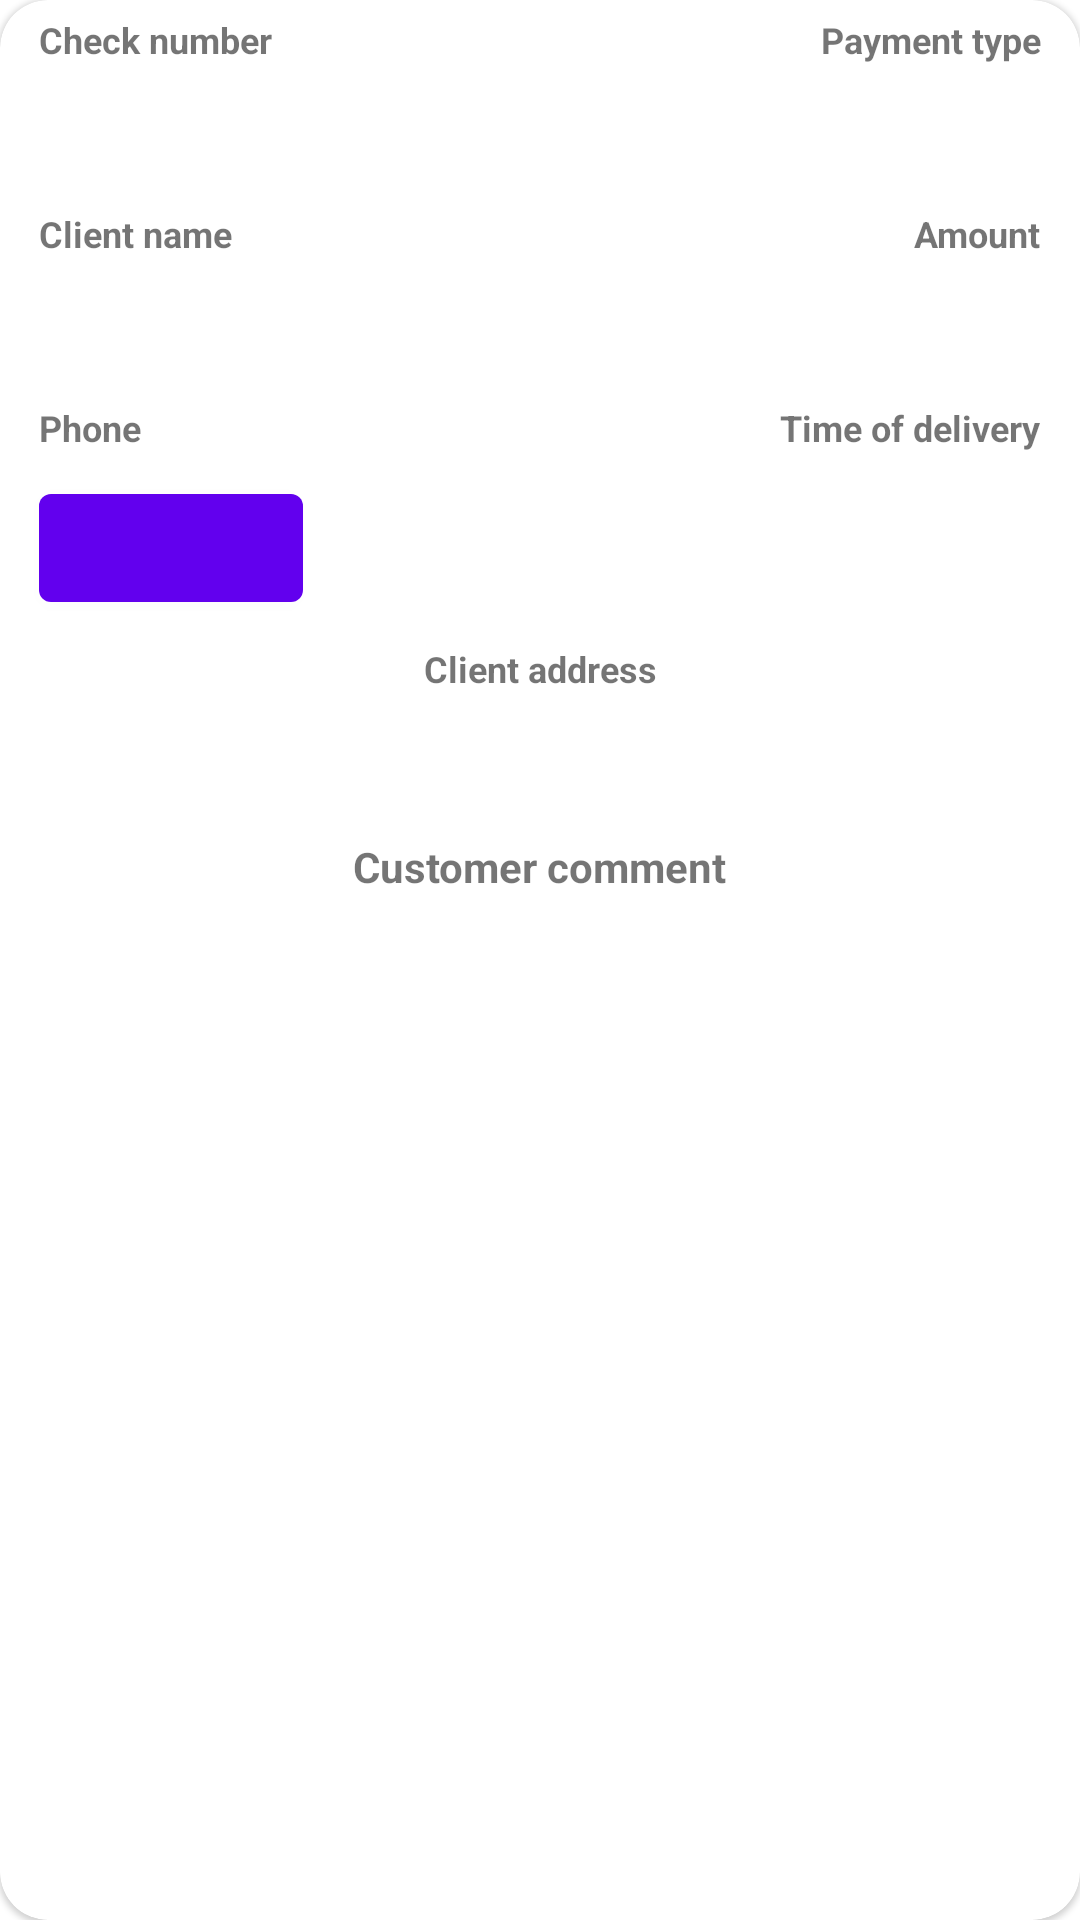

Reconstruct the res/layout file that produces this screen, plus the resources it refers to.
<!-- AndroidManifest.xml: application theme Theme.LogisticDelivery -->
<!-- res/layout/fragment_orders_history_item.xml -->
<?xml version="1.0" encoding="utf-8"?>
<com.google.android.material.card.MaterialCardView xmlns:android="http://schemas.android.com/apk/res/android"
    xmlns:app="http://schemas.android.com/apk/res-auto"
    xmlns:tools="http://schemas.android.com/tools"
    android:layout_width="match_parent"
    android:layout_height="wrap_content"
    android:layout_margin="10dp"
    app:cardCornerRadius="16dp">

    <androidx.constraintlayout.widget.ConstraintLayout
        android:layout_width="match_parent"
        android:layout_height="400dp"
        android:layout_margin="5dp" >
<com.google.android.material.textview.MaterialTextView
            android:id="@+id/text_view_comment_history"
            android:layout_width="0dp"
            android:layout_height="wrap_content"
            android:layout_marginStart="8dp"
            android:layout_marginTop="8dp"
            android:layout_marginEnd="8dp"
            android:textSize="18sp"
            app:layout_constraintEnd_toEndOf="parent"
            app:layout_constraintStart_toStartOf="parent"
            app:layout_constraintTop_toBottomOf="@+id/text_view_comment_client_text_history"
            tools:text="Комментарий клиента222" />

        <TextView
            android:id="@+id/text_view_comment_client_text_history"
            android:layout_width="wrap_content"
            android:layout_height="wrap_content"
            android:layout_marginTop="16dp"
            android:text="@string/CommentClient"
            android:textSize="14sp"
            android:textStyle="bold"
            android:visibility="visible"
            app:layout_constraintEnd_toEndOf="parent"
            app:layout_constraintStart_toStartOf="parent"
            app:layout_constraintTop_toBottomOf="@+id/text_view_adress_history" />

        <TextView
            android:id="@+id/text_view_adress_client_text_history"
            android:layout_width="wrap_content"
            android:layout_height="wrap_content"
            android:layout_marginTop="8dp"
            android:text="@string/AdressClient"
            android:textSize="12sp"
            android:textStyle="bold"
            app:layout_constraintEnd_toEndOf="parent"
            app:layout_constraintStart_toStartOf="parent"
            app:layout_constraintTop_toBottomOf="@+id/text_view_phone_history" />

        <TextView
            android:id="@+id/text_view_time_order_text_history"
            android:layout_width="wrap_content"
            android:layout_height="wrap_content"
            android:layout_marginTop="16dp"
            android:layout_marginEnd="8dp"
            android:text="@string/TimeDelivery"
            android:textSize="12sp"
            android:textStyle="bold"
            app:layout_constraintEnd_toEndOf="parent"
            app:layout_constraintTop_toBottomOf="@+id/text_view_amount_history" />

        <com.google.android.material.textview.MaterialTextView
            android:id="@+id/text_view_amount_history"
            android:layout_width="wrap_content"
            android:layout_height="wrap_content"
            android:layout_marginTop="8dp"
            android:layout_marginEnd="8dp"
            android:textSize="18sp"
            app:layout_constraintEnd_toEndOf="parent"
            app:layout_constraintTop_toBottomOf="@+id/text_view_amount_text_history"
            tools:text="Сумма222" />

        <TextView
            android:id="@+id/text_view_phone_text_history"
            android:layout_width="wrap_content"
            android:layout_height="wrap_content"
            android:layout_marginStart="8dp"
            android:layout_marginTop="16dp"
            android:text="@string/Phone"
            android:textSize="12sp"
            android:textStyle="bold"
            app:layout_constraintStart_toStartOf="parent"
            app:layout_constraintTop_toBottomOf="@+id/text_view_name_history" />

        <TextView
            android:id="@+id/text_view_amount_text_history"
            android:layout_width="wrap_content"
            android:layout_height="wrap_content"
            android:layout_marginTop="16dp"
            android:layout_marginEnd="8dp"
            android:text="@string/Amount"
            android:textSize="12sp"
            android:textStyle="bold"
            app:layout_constraintEnd_toEndOf="parent"
            app:layout_constraintTop_toBottomOf="@+id/text_view_pay_history" />

            <TextView
                android:id="@+id/text_view_tender_type_text_history"
                android:layout_width="wrap_content"
                android:layout_height="wrap_content"
                android:layout_marginEnd="8dp"
                android:text="@string/TenderType"
                android:textSize="12sp"
                android:textStyle="bold"
                app:layout_constraintEnd_toEndOf="parent"
                app:layout_constraintTop_toTopOf="parent" />

        <TextView
            android:id="@+id/text_view_name_client_text_history"
            android:layout_width="wrap_content"
            android:layout_height="wrap_content"
            android:layout_marginStart="8dp"
            android:layout_marginTop="16dp"
            android:text="@string/NameClient"
            android:textSize="12sp"
            android:textStyle="bold"
            app:layout_constraintStart_toStartOf="parent"
            app:layout_constraintTop_toBottomOf="@+id/text_view_orderdId_history" />

        <com.google.android.material.textview.MaterialTextView
            android:id="@+id/text_view_adress_history"
            android:layout_width="0dp"
            android:layout_height="wrap_content"
            android:layout_marginStart="8dp"
            android:layout_marginTop="8dp"
            android:textSize="18sp"
            app:layout_constraintEnd_toEndOf="parent"
            app:layout_constraintStart_toStartOf="parent"
            app:layout_constraintTop_toBottomOf="@+id/text_view_adress_client_text_history"
            tools:text="Адресс клиента222" />

        <com.google.android.material.button.MaterialButton
            android:id="@+id/text_view_phone_history"
            android:layout_width="wrap_content"
            android:layout_height="wrap_content"
            android:layout_marginVertical="8dp"
            android:layout_marginStart="8dp"
            android:layout_marginTop="8dp"
            app:layout_constraintStart_toStartOf="parent"
            app:layout_constraintTop_toBottomOf="@+id/text_view_phone_text_history"
            tools:text="Телефон" />

        <com.google.android.material.textview.MaterialTextView
            android:id="@+id/text_view_orderdId_history"
            android:layout_width="wrap_content"
            android:layout_height="wrap_content"
            android:layout_marginStart="8dp"
            android:layout_marginTop="8dp"
            android:gravity="center"
            android:textSize="18sp"
            app:layout_constraintStart_toStartOf="parent"
            app:layout_constraintTop_toBottomOf="@+id/text_view_receptNo_text_history"
            tools:text="Номер чека222" />


        <com.google.android.material.textview.MaterialTextView
            android:id="@+id/text_view_name_history"
            android:layout_width="wrap_content"
            android:layout_height="wrap_content"
            android:layout_marginStart="8dp"
            android:layout_marginTop="8dp"
            android:textSize="18sp"
            app:layout_constraintStart_toStartOf="parent"
            app:layout_constraintTop_toBottomOf="@+id/text_view_name_client_text_history"
            tools:text="Имя клиента" />

        <com.google.android.material.textview.MaterialTextView
            android:id="@+id/text_view_pay_history"
            android:layout_width="wrap_content"
            android:layout_height="wrap_content"
            android:layout_marginTop="8dp"
            android:layout_marginEnd="8dp"
            android:textSize="18sp"
            app:layout_constraintEnd_toEndOf="parent"
            app:layout_constraintTop_toBottomOf="@+id/text_view_tender_type_text_history"
            tools:text="Оплата222" />

        <com.google.android.material.textview.MaterialTextView
            android:id="@+id/text_view_orderdt_history"
            android:layout_width="wrap_content"
            android:layout_height="wrap_content"
            android:layout_marginTop="8dp"
            android:layout_marginEnd="8dp"
            android:textSize="18sp"
            app:layout_constraintEnd_toEndOf="parent"
            app:layout_constraintTop_toBottomOf="@+id/text_view_time_order_text_history"
            tools:text="Время доставки222" />


        <TextView
            android:id="@+id/text_view_receptNo_text_history"
            android:layout_width="wrap_content"
            android:layout_height="wrap_content"
            android:layout_marginStart="8dp"
            android:text="@string/ReceptNoText"
            android:textSize="12sp"
            android:textStyle="bold"
            app:layout_constraintStart_toStartOf="parent"
            app:layout_constraintTop_toTopOf="parent" />

    </androidx.constraintlayout.widget.ConstraintLayout>

</com.google.android.material.card.MaterialCardView>
<!-- resources referenced by this layout -->
<resources>
  <string name="AdressClient">Client address</string>
  <string name="Amount">Amount</string>
  <string name="CommentClient">Customer comment</string>
  <string name="NameClient">Client name</string>
  <string name="Phone">Phone</string>
  <string name="ReceptNoText">Check number</string>
  <string name="TenderType">Payment type</string>
  <string name="TimeDelivery">Time of delivery</string>
  <style name="Theme.LogisticDelivery" parent="Theme.MaterialComponents.DayNight.DarkActionBar">
          
          <item name="colorPrimary">@color/purple_500</item>
          <item name="colorPrimaryVariant">@color/purple_700</item>
          <item name="colorOnPrimary">@color/white</item>
          
          <item name="colorSecondary">@color/teal_200</item>
          <item name="colorSecondaryVariant">@color/teal_700</item>
          <item name="colorOnSecondary">@color/black</item>
          
  
          <item name="android:statusBarColor" tools:targetApi="l">?attr/colorPrimaryVariant</item>
          
      </style>
  <color name="purple_500">#FF6200EE</color>
  <color name="purple_700">#FF3700B3</color>
  <color name="white">#FFFFFFFF</color>
  <color name="teal_200">#FF03DAC5</color>
  <color name="teal_700">#FF018786</color>
  <color name="black">#FF000000</color>
</resources>
